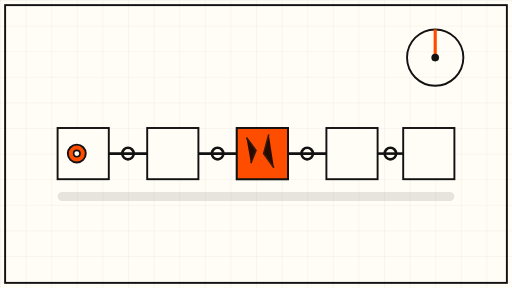
t = 0.00 s
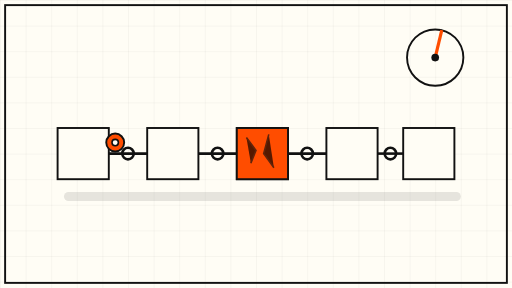
t = 1.50 s
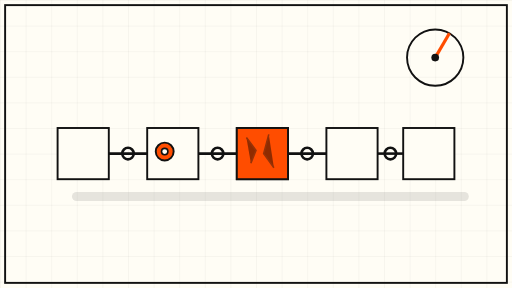
t = 3.38 s
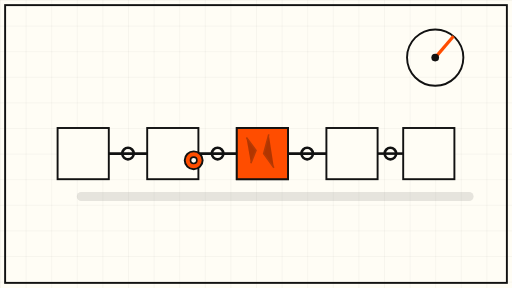
t = 4.50 s
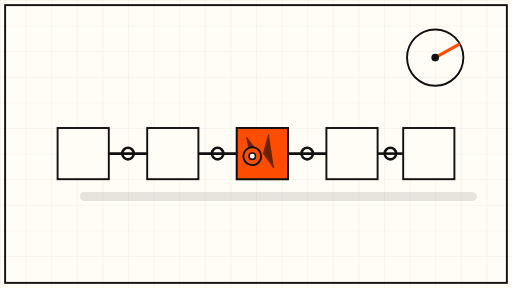
t = 6.75 s
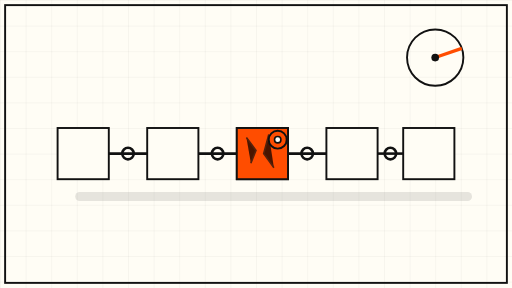
t = 7.88 s

The animated SVG that drew these frames (rendered in a browser with its animation timeline set to each time). Animation: 5 SMIL elements (animate=2,animateMotion=2,animateTransform=1); frames cover the first 7.88 s, repeats indefinitely.

<svg xmlns="http://www.w3.org/2000/svg" viewBox="0 0 800 450" role="img" aria-label="Abstract animation of a supply-chain worm traveling through a chain of package boxes">
  <defs>
    <pattern id="grid" width="40" height="40" patternUnits="userSpaceOnUse">
      <path d="M 40 0 L 0 0 0 40" fill="none" stroke="#111111" stroke-width="0.6" opacity="0.18"/>
    </pattern>
    <path id="wormPath" d="M 120 240 C 220 180, 320 300, 400 240 S 560 180, 680 240" fill="none"/>
  </defs>

  <!-- cream sheet + fine grid -->
  <rect x="0" y="0" width="800" height="450" fill="#FFFDF5"/>
  <rect x="0" y="0" width="800" height="450" fill="url(#grid)"/>
  <rect x="8" y="8" width="784" height="434" fill="none" stroke="#111111" stroke-width="3"/>

  <!-- supply chain: five package boxes -->
  <g stroke="#111111" stroke-width="3" fill="#FFFDF5">
    <rect x="90" y="200" width="80" height="80"/>
    <rect x="230" y="200" width="80" height="80"/>
    <rect x="370" y="200" width="80" height="80"/>
    <rect x="510" y="200" width="80" height="80"/>
    <rect x="630" y="200" width="80" height="80"/>
  </g>

  <!-- chain links between boxes -->
  <g stroke="#111111" stroke-width="4" fill="none">
    <line x1="170" y1="240" x2="230" y2="240"/>
    <line x1="310" y1="240" x2="370" y2="240"/>
    <line x1="450" y1="240" x2="510" y2="240"/>
    <line x1="590" y1="240" x2="630" y2="240"/>
    <circle cx="200" cy="240" r="9"/>
    <circle cx="340" cy="240" r="9"/>
    <circle cx="480" cy="240" r="9"/>
    <circle cx="610" cy="240" r="9"/>
  </g>

  <!-- infected box: orange accent -->
  <rect x="370" y="200" width="80" height="80" fill="#FF4D00" stroke="#111111" stroke-width="3"/>
  <g stroke="#111111" stroke-width="2.5" opacity="0.85">
    <path d="M 385 215 L 400 235 L 392 255"/>
    <path d="M 420 210 L 412 240 L 428 262"/>
    <animate attributeName="opacity" values="0.85;0.3;0.85" dur="9s" repeatCount="indefinite"/>
  </g>

  <!-- worm pulse traveling the chain, slow loop -->
  <g>
    <circle r="14" fill="#FF4D00" stroke="#111111" stroke-width="3">
      <animateMotion dur="14s" repeatCount="indefinite">
        <mpath href="#wormPath"/>
      </animateMotion>
    </circle>
    <circle r="5" fill="#FFFDF5" stroke="#111111" stroke-width="2.5">
      <animateMotion dur="14s" repeatCount="indefinite">
        <mpath href="#wormPath"/>
      </animateMotion>
    </circle>
  </g>

  <!-- slow rotation: radar sweep ring, 40s -->
  <g transform="translate(680,90)">
    <circle r="44" fill="none" stroke="#111111" stroke-width="3"/>
    <g>
      <line x1="0" y1="0" x2="0" y2="-44" stroke="#FF4D00" stroke-width="5"/>
      <animateTransform attributeName="transform" type="rotate" from="0" to="360" dur="40s" repeatCount="indefinite"/>
    </g>
    <circle r="6" fill="#111111"/>
  </g>

  <!-- slow drifting shadow under chain -->
  <g fill="#111111" opacity="0.10">
    <rect x="90" y="300" width="620" height="14" rx="7">
      <animate attributeName="x" values="90;130;90" dur="12s" repeatCount="indefinite"/>
    </rect>
  </g>
</svg>
